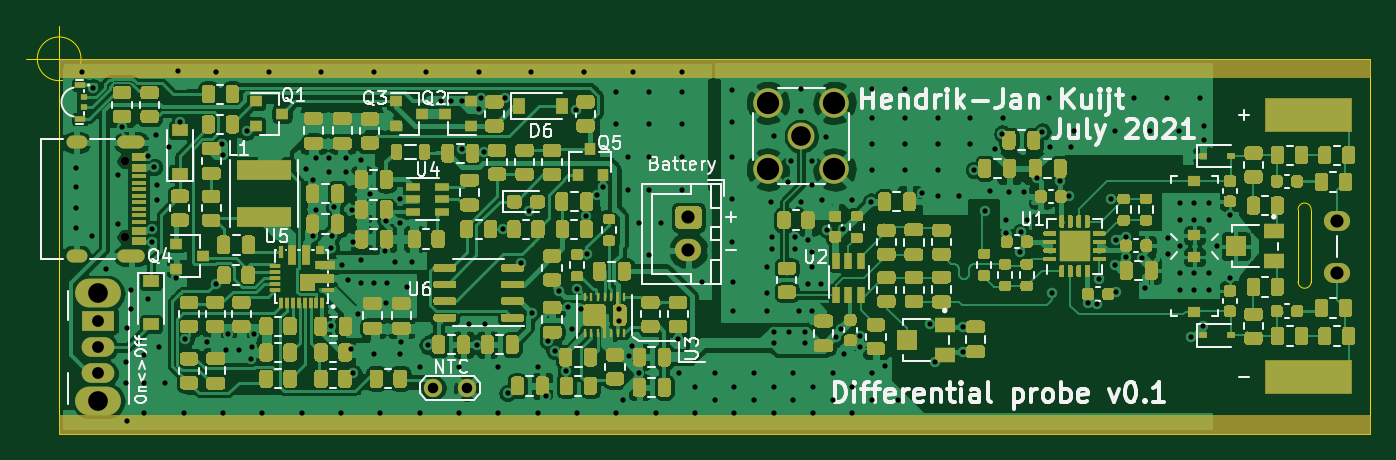
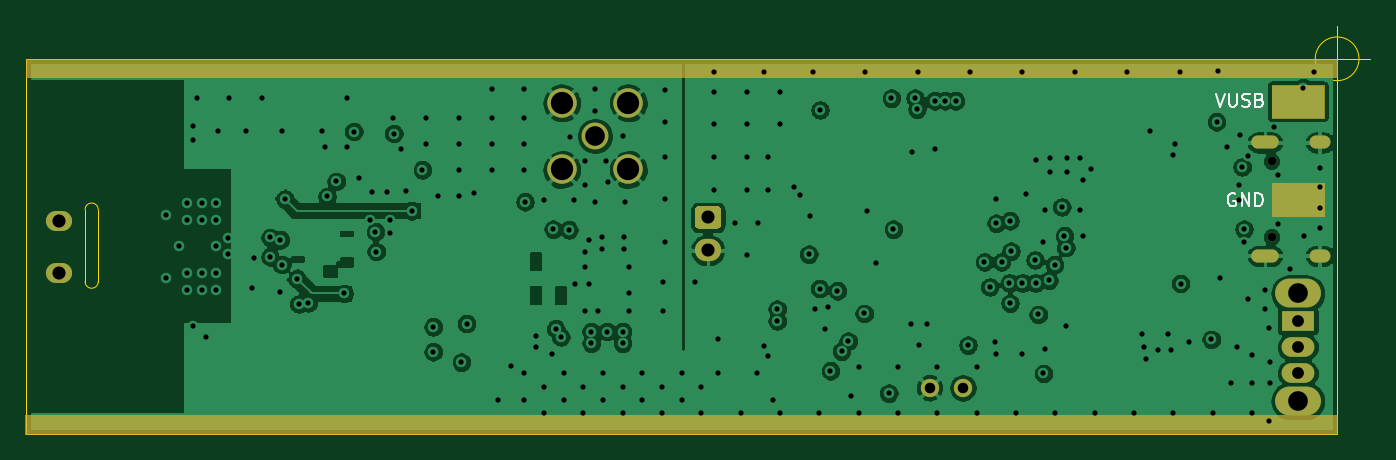
Circuit board: 13 layer files. Board 102.5 x 31.1 mm.
- bottom_copper: Diffprobe-B_Cu.gbr (168756 bytes)
- bottom_mask: Diffprobe-B_Mask.gbr (2835 bytes)
- paste: Diffprobe-B_Paste.gbr (490 bytes)
- bottom_silk: Diffprobe-B_SilkS.gbr (2579 bytes)
- outline: Diffprobe-Edge_Cuts.gbr (1135 bytes)
- top_copper: Diffprobe-F_Cu.gbr (406297 bytes)
- top_mask: Diffprobe-F_Mask.gbr (90057 bytes)
- paste: Diffprobe-F_Paste.gbr (89017 bytes)
- top_silk: Diffprobe-F_SilkS.gbr (43612 bytes)
- inner_copper: Diffprobe-In1_Cu.gbr (168348 bytes)
- inner_copper: Diffprobe-In2_Cu.gbr (345370 bytes)
- drill: Diffprobe-NPTH.drl (345 bytes)
- drill: Diffprobe-PTH.drl (4926 bytes)

=== bottom_copper: Diffprobe-B_Cu.gbr (168756 bytes, source omitted) ===
=== bottom_mask: Diffprobe-B_Mask.gbr ===
%TF.GenerationSoftware,KiCad,Pcbnew,(5.1.9-16-g1737927814)-1*%
%TF.CreationDate,2021-08-08T16:45:24+02:00*%
%TF.ProjectId,Diffprobe,44696666-7072-46f6-9265-2e6b69636164,rev?*%
%TF.SameCoordinates,Original*%
%TF.FileFunction,Soldermask,Bot*%
%TF.FilePolarity,Negative*%
%FSLAX46Y46*%
G04 Gerber Fmt 4.6, Leading zero omitted, Abs format (unit mm)*
G04 Created by KiCad (PCBNEW (5.1.9-16-g1737927814)-1) date 2021-08-08 16:45:24*
%MOMM*%
%LPD*%
G01*
G04 APERTURE LIST*
%ADD10C,0.100000*%
%ADD11O,2.000000X1.524000*%
%ADD12O,2.000000X1.700000*%
%ADD13O,3.500000X2.200000*%
%ADD14O,2.500000X1.500000*%
%ADD15R,2.500000X1.500000*%
%ADD16C,2.050000*%
%ADD17C,2.250000*%
%ADD18C,0.650000*%
%ADD19O,1.600000X1.000000*%
%ADD20O,2.100000X1.000000*%
%ADD21C,1.400000*%
G04 APERTURE END LIST*
D10*
G36*
X85000000Y-35900000D02*
G01*
X81000000Y-35900000D01*
X81000000Y-33400000D01*
X85000000Y-33400000D01*
X85000000Y-35900000D01*
G37*
X85000000Y-35900000D02*
X81000000Y-35900000D01*
X81000000Y-33400000D01*
X85000000Y-33400000D01*
X85000000Y-35900000D01*
G36*
X85000000Y-43400000D02*
G01*
X81000000Y-43400000D01*
X81000000Y-40900000D01*
X85000000Y-40900000D01*
X85000000Y-43400000D01*
G37*
X85000000Y-43400000D02*
X81000000Y-43400000D01*
X81000000Y-40900000D01*
X85000000Y-40900000D01*
X85000000Y-43400000D01*
G36*
X180000000Y-32800000D02*
G01*
X80000000Y-32800000D01*
X80000000Y-31400000D01*
X180000000Y-31400000D01*
X180000000Y-32800000D01*
G37*
X180000000Y-32800000D02*
X80000000Y-32800000D01*
X80000000Y-31400000D01*
X180000000Y-31400000D01*
X180000000Y-32800000D01*
G36*
X180100000Y-60000000D02*
G01*
X80000000Y-60000000D01*
X80000000Y-58600000D01*
X180100000Y-58600000D01*
X180100000Y-60000000D01*
G37*
X180100000Y-60000000D02*
X80000000Y-60000000D01*
X80000000Y-58600000D01*
X180100000Y-58600000D01*
X180100000Y-60000000D01*
D11*
%TO.C,J2*%
X177500000Y-43740000D03*
X177500000Y-47700000D03*
%TD*%
D12*
%TO.C,BT1*%
X128000000Y-46000000D03*
G36*
G01*
X127250000Y-42650000D02*
X128750000Y-42650000D01*
G75*
G02*
X129000000Y-42900000I0J-250000D01*
G01*
X129000000Y-44100000D01*
G75*
G02*
X128750000Y-44350000I-250000J0D01*
G01*
X127250000Y-44350000D01*
G75*
G02*
X127000000Y-44100000I0J250000D01*
G01*
X127000000Y-42900000D01*
G75*
G02*
X127250000Y-42650000I250000J0D01*
G01*
G37*
%TD*%
D13*
%TO.C,SW1*%
X83000000Y-57500000D03*
X83000000Y-49300000D03*
D14*
X83000000Y-55400000D03*
X83000000Y-53400000D03*
D15*
X83000000Y-51400000D03*
%TD*%
D16*
%TO.C,J1*%
X136600000Y-37300000D03*
D17*
X139140000Y-34760000D03*
X134060000Y-34760000D03*
X134060000Y-39840000D03*
X139140000Y-39840000D03*
%TD*%
D18*
%TO.C,P1*%
X85005000Y-39210000D03*
X85005000Y-44990000D03*
D19*
X81325000Y-46420000D03*
X81325000Y-37780000D03*
D20*
X85505000Y-46420000D03*
X85505000Y-37780000D03*
%TD*%
D21*
%TO.C,TH1*%
X111090000Y-56500000D03*
X108550000Y-56500000D03*
%TD*%
M02*

=== paste: Diffprobe-B_Paste.gbr ===
%TF.GenerationSoftware,KiCad,Pcbnew,(5.1.9-16-g1737927814)-1*%
%TF.CreationDate,2021-08-08T16:45:24+02:00*%
%TF.ProjectId,Diffprobe,44696666-7072-46f6-9265-2e6b69636164,rev?*%
%TF.SameCoordinates,Original*%
%TF.FileFunction,Paste,Bot*%
%TF.FilePolarity,Positive*%
%FSLAX46Y46*%
G04 Gerber Fmt 4.6, Leading zero omitted, Abs format (unit mm)*
G04 Created by KiCad (PCBNEW (5.1.9-16-g1737927814)-1) date 2021-08-08 16:45:24*
%MOMM*%
%LPD*%
G01*
G04 APERTURE LIST*
G04 APERTURE END LIST*
M02*

=== bottom_silk: Diffprobe-B_SilkS.gbr ===
%TF.GenerationSoftware,KiCad,Pcbnew,(5.1.9-16-g1737927814)-1*%
%TF.CreationDate,2021-08-08T16:45:24+02:00*%
%TF.ProjectId,Diffprobe,44696666-7072-46f6-9265-2e6b69636164,rev?*%
%TF.SameCoordinates,Original*%
%TF.FileFunction,Legend,Bot*%
%TF.FilePolarity,Positive*%
%FSLAX46Y46*%
G04 Gerber Fmt 4.6, Leading zero omitted, Abs format (unit mm)*
G04 Created by KiCad (PCBNEW (5.1.9-16-g1737927814)-1) date 2021-08-08 16:45:24*
%MOMM*%
%LPD*%
G01*
G04 APERTURE LIST*
%ADD10C,0.150000*%
G04 APERTURE END LIST*
D10*
X87761904Y-41700000D02*
X87857142Y-41652380D01*
X88000000Y-41652380D01*
X88142857Y-41700000D01*
X88238095Y-41795238D01*
X88285714Y-41890476D01*
X88333333Y-42080952D01*
X88333333Y-42223809D01*
X88285714Y-42414285D01*
X88238095Y-42509523D01*
X88142857Y-42604761D01*
X88000000Y-42652380D01*
X87904761Y-42652380D01*
X87761904Y-42604761D01*
X87714285Y-42557142D01*
X87714285Y-42223809D01*
X87904761Y-42223809D01*
X87285714Y-42652380D02*
X87285714Y-41652380D01*
X86714285Y-42652380D01*
X86714285Y-41652380D01*
X86238095Y-42652380D02*
X86238095Y-41652380D01*
X86000000Y-41652380D01*
X85857142Y-41700000D01*
X85761904Y-41795238D01*
X85714285Y-41890476D01*
X85666666Y-42080952D01*
X85666666Y-42223809D01*
X85714285Y-42414285D01*
X85761904Y-42509523D01*
X85857142Y-42604761D01*
X86000000Y-42652380D01*
X86238095Y-42652380D01*
X89233333Y-34052380D02*
X88900000Y-35052380D01*
X88566666Y-34052380D01*
X88233333Y-34052380D02*
X88233333Y-34861904D01*
X88185714Y-34957142D01*
X88138095Y-35004761D01*
X88042857Y-35052380D01*
X87852380Y-35052380D01*
X87757142Y-35004761D01*
X87709523Y-34957142D01*
X87661904Y-34861904D01*
X87661904Y-34052380D01*
X87233333Y-35004761D02*
X87090476Y-35052380D01*
X86852380Y-35052380D01*
X86757142Y-35004761D01*
X86709523Y-34957142D01*
X86661904Y-34861904D01*
X86661904Y-34766666D01*
X86709523Y-34671428D01*
X86757142Y-34623809D01*
X86852380Y-34576190D01*
X87042857Y-34528571D01*
X87138095Y-34480952D01*
X87185714Y-34433333D01*
X87233333Y-34338095D01*
X87233333Y-34242857D01*
X87185714Y-34147619D01*
X87138095Y-34100000D01*
X87042857Y-34052380D01*
X86804761Y-34052380D01*
X86661904Y-34100000D01*
X85900000Y-34528571D02*
X85757142Y-34576190D01*
X85709523Y-34623809D01*
X85661904Y-34719047D01*
X85661904Y-34861904D01*
X85709523Y-34957142D01*
X85757142Y-35004761D01*
X85852380Y-35052380D01*
X86233333Y-35052380D01*
X86233333Y-34052380D01*
X85900000Y-34052380D01*
X85804761Y-34100000D01*
X85757142Y-34147619D01*
X85709523Y-34242857D01*
X85709523Y-34338095D01*
X85757142Y-34433333D01*
X85804761Y-34480952D01*
X85900000Y-34528571D01*
X86233333Y-34528571D01*
M02*

=== outline: Diffprobe-Edge_Cuts.gbr ===
%TF.GenerationSoftware,KiCad,Pcbnew,(5.1.9-16-g1737927814)-1*%
%TF.CreationDate,2021-08-08T16:45:24+02:00*%
%TF.ProjectId,Diffprobe,44696666-7072-46f6-9265-2e6b69636164,rev?*%
%TF.SameCoordinates,Original*%
%TF.FileFunction,Profile,NP*%
%FSLAX46Y46*%
G04 Gerber Fmt 4.6, Leading zero omitted, Abs format (unit mm)*
G04 Created by KiCad (PCBNEW (5.1.9-16-g1737927814)-1) date 2021-08-08 16:45:24*
%MOMM*%
%LPD*%
G01*
G04 APERTURE LIST*
%TA.AperFunction,Profile*%
%ADD10C,0.050000*%
%TD*%
G04 APERTURE END LIST*
D10*
X175500000Y-48400000D02*
G75*
G02*
X174500000Y-48400000I-500000J0D01*
G01*
X174500000Y-42900000D02*
G75*
G02*
X175500000Y-42900000I500000J0D01*
G01*
X175500000Y-48400000D02*
X175500000Y-42900000D01*
X174500000Y-42900000D02*
X174500000Y-48400000D01*
X81666666Y-31400000D02*
G75*
G03*
X81666666Y-31400000I-1666666J0D01*
G01*
X77500000Y-31400000D02*
X82500000Y-31400000D01*
X80000000Y-28900000D02*
X80000000Y-33900000D01*
X80000000Y-60000000D02*
X80000000Y-31400000D01*
X180000000Y-60000000D02*
X80000000Y-60000000D01*
X180000000Y-31400000D02*
X180000000Y-60000000D01*
X80000000Y-31400000D02*
X180000000Y-31400000D01*
M02*

=== top_copper: Diffprobe-F_Cu.gbr (406297 bytes, source omitted) ===
=== top_mask: Diffprobe-F_Mask.gbr (90057 bytes, source omitted) ===
=== paste: Diffprobe-F_Paste.gbr (89017 bytes, source omitted) ===
=== top_silk: Diffprobe-F_SilkS.gbr (43612 bytes, source omitted) ===
=== inner_copper: Diffprobe-In1_Cu.gbr (168348 bytes, source omitted) ===
=== inner_copper: Diffprobe-In2_Cu.gbr (345370 bytes, source omitted) ===
=== drill: Diffprobe-NPTH.drl ===
M48
; DRILL file {KiCad (5.1.9-16-g1737927814)-1} date 08/08/21 16:45:22
; FORMAT={-:-/ absolute / metric / decimal}
; #@! TF.CreationDate,2021-08-08T16:45:22+02:00
; #@! TF.GenerationSoftware,Kicad,Pcbnew,(5.1.9-16-g1737927814)-1
; #@! TF.FileFunction,NonPlated,1,4,NPTH
FMAT,2
METRIC
T1C0.650
%
G90
G05
T1
X85.005Y-39.21
X85.005Y-44.99
T0
M30

=== drill: Diffprobe-PTH.drl (4926 bytes, source omitted) ===
